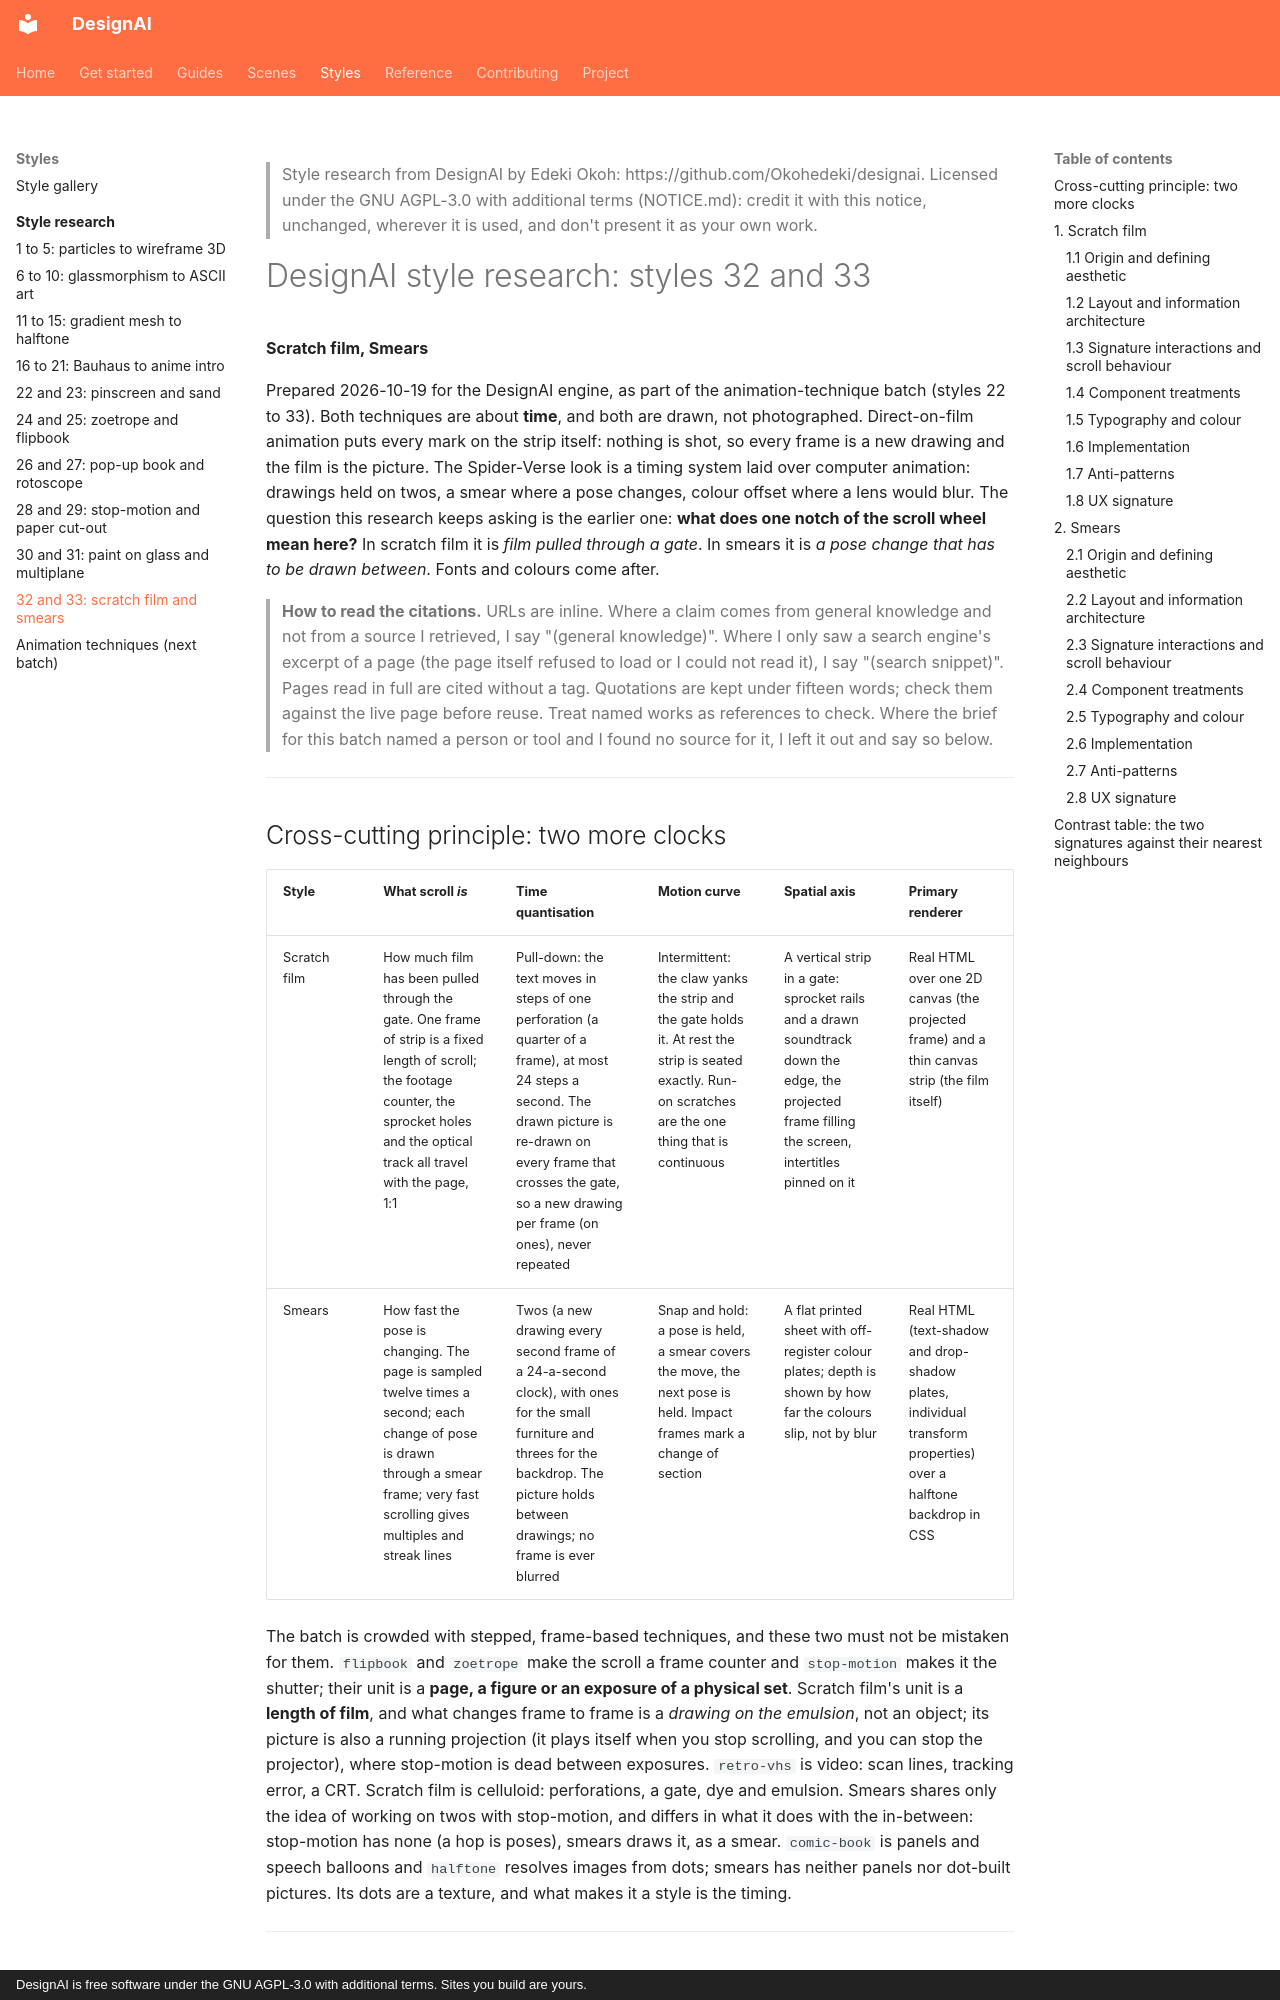

repository: Okohedeki/scroll-studio · page: styles/styles-32-33/index.html · generator: mkdocs · copyright: DesignAI is free software under the GNU AGPL-3.0 with additional terms. Sites you build are yours.

> Style research from DesignAI by Edeki Okoh: https://github.com/Okohedeki/designai. Licensed under the GNU AGPL-3.0 with additional terms (NOTICE.md): credit it with this notice, unchanged, wherever it is used, and don't present it as your own work.

# DesignAI style research: styles 32 and 33

**Scratch film, Smears**

Prepared 2026-10-19 for the DesignAI engine, as part of the animation-technique batch (styles 22 to 33). Both techniques are about **time**, and both are drawn, not photographed. Direct-on-film animation puts every mark on the strip itself: nothing is shot, so every frame is a new drawing and the film is the picture. The Spider-Verse look is a timing system laid over computer animation: drawings held on twos, a smear where a pose changes, colour offset where a lens would blur. The question this research keeps asking is the earlier one: **what does one notch of the scroll wheel mean here?** In scratch film it is *film pulled through a gate*. In smears it is *a pose change that has to be drawn between*. Fonts and colours come after.

> **How to read the citations.** URLs are inline. Where a claim comes from general knowledge and not from a source I retrieved, I say "(general knowledge)". Where I only saw a search engine's excerpt of a page (the page itself refused to load or I could not read it), I say "(search snippet)". Pages read in full are cited without a tag. Quotations are kept under fifteen words; check them against the live page before reuse. Treat named works as references to check. Where the brief for this batch named a person or tool and I found no source for it, I left it out and say so below.

---

## Cross-cutting principle: two more clocks

| Style | What scroll *is* | Time quantisation | Motion curve | Spatial axis | Primary renderer |
|---|---|---|---|---|---|
| Scratch film | How much film has been pulled through the gate. One frame of strip is a fixed length of scroll; the footage counter, the sprocket holes and the optical track all travel with the page, 1:1 | Pull-down: the text moves in steps of one perforation (a quarter of a frame), at most 24 steps a second. The drawn picture is re-drawn on every frame that crosses the gate, so a new drawing per frame (on ones), never repeated | Intermittent: the claw yanks the strip and the gate holds it. At rest the strip is seated exactly. Run-on scratches are the one thing that is continuous | A vertical strip in a gate: sprocket rails and a drawn soundtrack down the edge, the projected frame filling the screen, intertitles pinned on it | Real HTML over one 2D canvas (the projected frame) and a thin canvas strip (the film itself) |
| Smears | How fast the pose is changing. The page is sampled twelve times a second; each change of pose is drawn through a smear frame; very fast scrolling gives multiples and streak lines | Twos (a new drawing every second frame of a 24-a-second clock), with ones for the small furniture and threes for the backdrop. The picture holds between drawings; no frame is ever blurred | Snap and hold: a pose is held, a smear covers the move, the next pose is held. Impact frames mark a change of section | A flat printed sheet with off-register colour plates; depth is shown by how far the colours slip, not by blur | Real HTML (text-shadow and drop-shadow plates, individual transform properties) over a halftone backdrop in CSS |

The batch is crowded with stepped, frame-based techniques, and these two must not be mistaken for them. `flipbook` and `zoetrope` make the scroll a frame counter and `stop-motion` makes it the shutter; their unit is a **page, a figure or an exposure of a physical set**. Scratch film's unit is a **length of film**, and what changes frame to frame is a *drawing on the emulsion*, not an object; its picture is also a running projection (it plays itself when you stop scrolling, and you can stop the projector), where stop-motion is dead between exposures. `retro-vhs` is video: scan lines, tracking error, a CRT. Scratch film is celluloid: perforations, a gate, dye and emulsion. Smears shares only the idea of working on twos with stop-motion, and differs in what it does with the in-between: stop-motion has none (a hop is poses), smears draws it, as a smear. `comic-book` is panels and speech balloons and `halftone` resolves images from dots; smears has neither panels nor dot-built pictures. Its dots are a texture, and what makes it a style is the timing.

---

## 1. Scratch film
